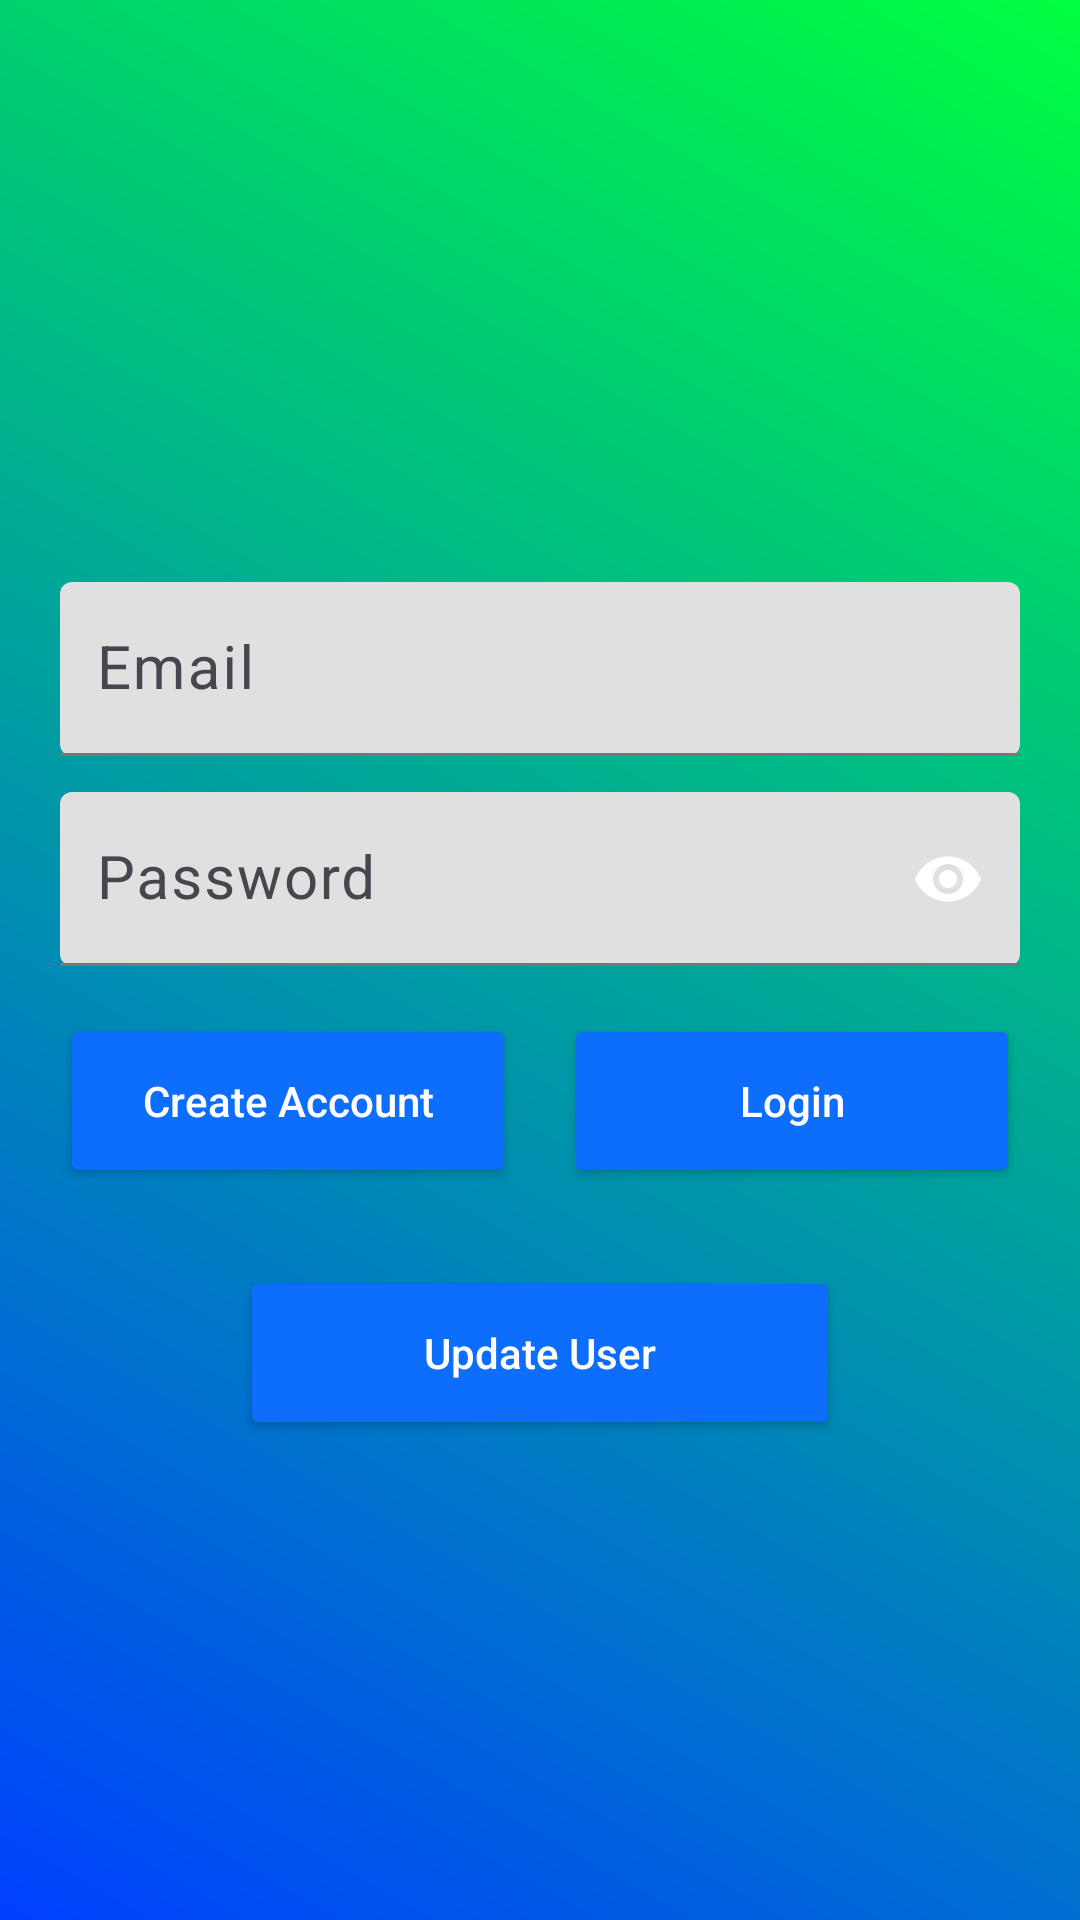

Here is an Android app screen rendered from its layout file. Give the layout XML and the strings, colors and styles it references.
<!-- AndroidManifest.xml: application theme Theme.Fitness_Striker -->
<!-- res/layout/activity_login.xml -->
<?xml version="1.0" encoding="utf-8"?>
<androidx.constraintlayout.widget.ConstraintLayout
    xmlns:android="http://schemas.android.com/apk/res/android"
    xmlns:app="http://schemas.android.com/apk/res-auto"
    xmlns:tools="http://schemas.android.com/tools"
    android:layout_width="match_parent"
    android:layout_height="match_parent"
    android:background="@drawable/login_gradient"
    tools:context=".LoginActivity">

    
    <ImageView
        android:id="@+id/logoImage"
        android:layout_width="150dp"
        android:layout_height="150dp"
        android:src="@drawable/fs_logo"
        android:layout_marginTop="24dp"
        android:contentDescription="Fitness Striker Logo"
        app:layout_constraintTop_toTopOf="parent"
        app:layout_constraintStart_toStartOf="parent"
        app:layout_constraintEnd_toEndOf="parent" />

    
    <com.google.android.material.textfield.TextInputLayout
        android:id="@+id/emailLayout"
        android:layout_width="0dp"
        android:layout_height="wrap_content"
        android:hint="Email"
        android:layout_marginStart="20dp"
        android:layout_marginEnd="20dp"
        android:layout_marginTop="20dp"
        app:boxBackgroundMode="filled"
        app:boxBackgroundColor="#E0E0E0"
        app:endIconMode="clear_text"
        app:layout_constraintTop_toBottomOf="@id/logoImage"
        app:layout_constraintStart_toStartOf="parent"
        app:layout_constraintEnd_toEndOf="parent">

        <com.google.android.material.textfield.TextInputEditText
            android:id="@+id/emailInput"
            android:layout_width="match_parent"
            android:layout_height="58dp"
            android:textSize="20sp"
            android:inputType="textEmailAddress"
            android:padding="12dp"/>
    </com.google.android.material.textfield.TextInputLayout>

    
    <com.google.android.material.textfield.TextInputLayout
        android:id="@+id/passwordLayout"
        android:layout_width="0dp"
        android:layout_height="wrap_content"
        android:hint="Password"
        android:layout_marginStart="20dp"
        android:layout_marginEnd="20dp"
        android:layout_marginTop="12dp"
        app:boxBackgroundMode="filled"
        app:boxBackgroundColor="#E0E0E0"
        app:endIconMode="password_toggle"
        app:passwordToggleEnabled="true"
        app:layout_constraintTop_toBottomOf="@id/emailLayout"
        app:layout_constraintStart_toStartOf="parent"
        app:layout_constraintEnd_toEndOf="parent">

        <com.google.android.material.textfield.TextInputEditText
            android:id="@+id/passwordInput"
            android:layout_width="match_parent"
            android:layout_height="58dp"
            android:textSize="20sp"
            android:padding="12dp"
            android:inputType="textPassword"/>
    </com.google.android.material.textfield.TextInputLayout>


    
    <Button
        android:id="@+id/createAccountBtn"
        android:layout_width="0dp"
        android:layout_height="58dp"
        android:text="Create Account"
        android:textAllCaps="false"
        android:backgroundTint="#0D6EFD"
        android:textColor="#FFFFFF"
        android:layout_marginStart="20dp"
        android:layout_marginEnd="8dp"
        android:layout_marginTop="16dp"
        app:layout_constraintTop_toBottomOf="@id/passwordLayout"
        app:layout_constraintStart_toStartOf="parent"
        app:layout_constraintEnd_toStartOf="@id/loginBtn" />

    

    

    <Button
        android:id="@+id/loginBtn"
        android:layout_width="0dp"
        android:layout_height="58dp"
        android:layout_marginStart="8dp"
        android:layout_marginTop="16dp"
        android:layout_marginEnd="20dp"
        android:backgroundTint="#0D6EFD"
        android:text="Login"
        android:textAllCaps="false"
        android:textColor="#FFFFFF"
        app:layout_constraintEnd_toEndOf="parent"
        app:layout_constraintStart_toEndOf="@id/createAccountBtn"
        app:layout_constraintTop_toBottomOf="@id/passwordLayout" />

    <Button
        android:id="@+id/updateUserBtn"
        android:layout_width="200dp"
        android:layout_height="58dp"
        android:text="Update User"
        android:textAllCaps="false"
        android:backgroundTint="#0D6EFD"
        android:textColor="#FFFFFF"
        android:layout_marginTop="26dp"
        app:layout_constraintTop_toBottomOf="@id/createAccountBtn"
        app:layout_constraintStart_toStartOf="parent"
        app:layout_constraintEnd_toEndOf="parent" />

</androidx.constraintlayout.widget.ConstraintLayout>
<!-- resources referenced by this layout -->
<resources>
  <!-- drawable login_gradient (drawable) -->
  <?xml version="1.0" encoding="utf-8"?>
  <shape xmlns:android="http://schemas.android.com/apk/res/android"
      android:shape="rectangle">
  
      <gradient
          android:angle="45"
          android:startColor="#0040FF"
          android:endColor="#00FF40"
          android:type="linear" />
  
  </shape>
  <style name="Theme.Fitness_Striker" parent="Base.Theme.Fitness_Striker" />
  <style name="Base.Theme.Fitness_Striker" parent="Theme.Material3.DayNight.NoActionBar">
          
          <item name="android:windowIsTranslucent">true</item>
      </style>
</resources>
